Run: headless pygame with SDL's dummy video driver; simulated clock (each Clock.tick advances the game by its frame time, no real sleeping); random seed 0; keys injected as events and as key.get_pressed() state; no mouse input.
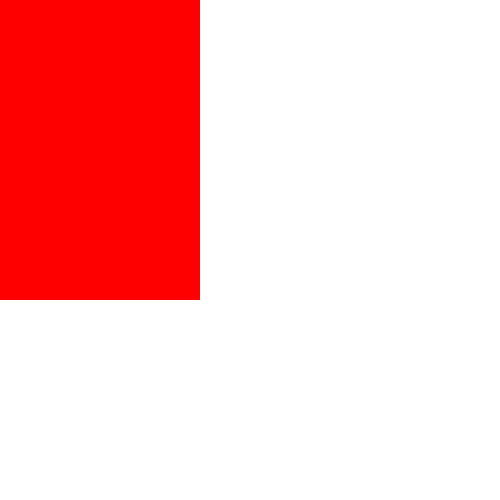
Frame 1 of 4 · flips 1–60 · no input
Frame 2 of 4 · flips 61–180 · tapped SPACE, RETURN · held RIGHT (→), D · screen unchanged from frame 1, image omitted
Frame 3 of 4 · flips 181–300 · held DOWN (↓), S · screen unchanged from frame 2, image omitted
Frame 4 of 4 · flips 301–420 · held LEFT (←), A, UP (↑), W · screen unchanged from frame 3, image omitted

The pygame program that drew these frames:

import pygame # Импортируем библиотеку


pygame.init() # Включаем пайгейм

# Создаем окно будущей игры с заданным размерами в пикселях
WINDOW_WIDTH, WINDOW_HEIGHT = 500, 500
MAIN_WINDOW_COLOR = (255, 255, 255) # Это белый в RGB

main_window = pygame.display.set_mode((WINDOW_WIDTH, WINDOW_HEIGHT))
pygame.display.set_caption("Моя первая игра")

# Задаем начальные параметры для прямоугольника
left_top_x, left_top_y, width, height = 0, 0, 200, 300
rectangle = pygame.Rect(left_top_x, left_top_y, width,  height)
color = (255, 0, 0) # Цвета задаются в RGB, это красный

running = True
while running:
    # "Ввод данных" от пользователя
    events = pygame.event.get()
    for event in events:
        if event.type == pygame.QUIT:
            running = False

    # Красим фон главного окна в белый цвет
    main_window.fill(MAIN_WINDOW_COLOR)

    # Рисуем прямоугольник
    pygame.draw.rect(main_window, color=color, rect=rectangle)
    pygame.display.update()
    
pygame.quit()
